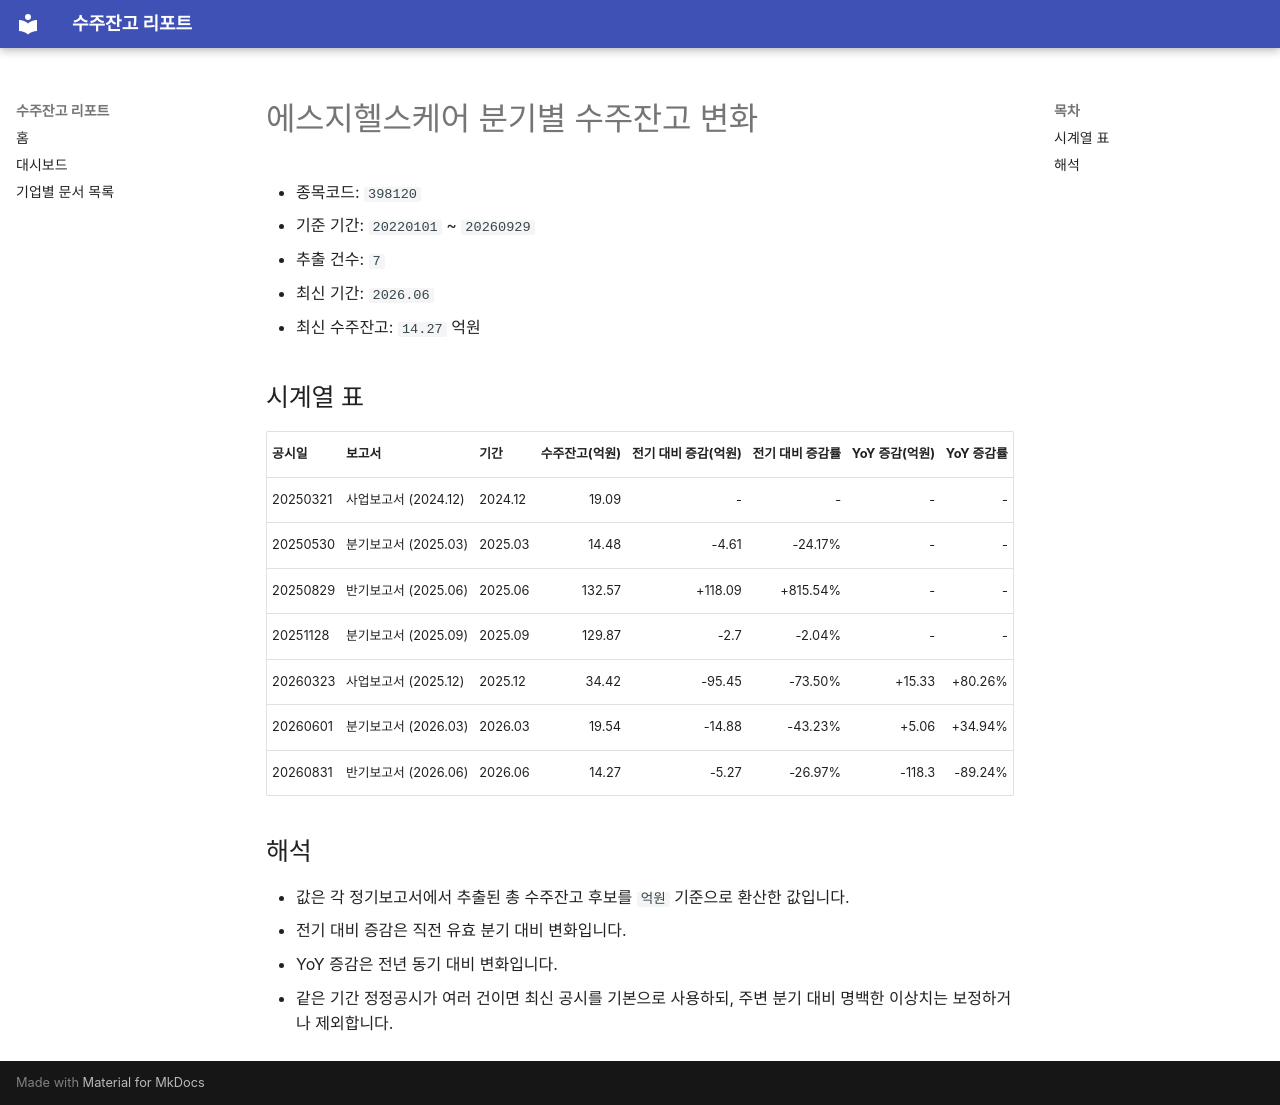

repository: agent-jaden/order-backlog-dashboard · page: companies/에스지헬스케어_수주잔고(398120)/index.html · generator: mkdocs

# 에스지헬스케어 분기별 수주잔고 변화

- 종목코드: `398120`
- 기준 기간: `20220101` ~ `20260929`
- 추출 건수: `7`
- 최신 기간: `2026.06`
- 최신 수주잔고: `14.27` 억원

## 시계열 표

| 공시일 | 보고서 | 기간 | 수주잔고(억원) | 전기 대비 증감(억원) | 전기 대비 증감률 | YoY 증감(억원) | YoY 증감률 |
| --- | --- | --- | ---: | ---: | ---: | ---: | ---: |
| 20250321 | 사업보고서 (2024.12) | 2024.12 | 19.09 | - | - | - | - |
| 20250530 | 분기보고서 (2025.03) | 2025.03 | 14.48 | -4.61 | -24.17% | - | - |
| 20250829 | 반기보고서 (2025.06) | 2025.06 | 132.57 | +118.09 | +815.54% | - | - |
| 20251128 | 분기보고서 (2025.09) | 2025.09 | 129.87 | -2.7 | -2.04% | - | - |
| 20260323 | 사업보고서 (2025.12) | 2025.12 | 34.42 | -95.45 | -73.50% | +15.33 | +80.26% |
| 20260601 | 분기보고서 (2026.03) | 2026.03 | 19.54 | -14.88 | -43.23% | +5.06 | +34.94% |
| 20260831 | 반기보고서 (2026.06) | 2026.06 | 14.27 | -5.27 | -26.97% | -118.3 | -89.24% |

## 해석

- 값은 각 정기보고서에서 추출된 총 수주잔고 후보를 `억원` 기준으로 환산한 값입니다.
- 전기 대비 증감은 직전 유효 분기 대비 변화입니다.
- YoY 증감은 전년 동기 대비 변화입니다.
- 같은 기간 정정공시가 여러 건이면 최신 공시를 기본으로 사용하되, 주변 분기 대비 명백한 이상치는 보정하거나 제외합니다.
